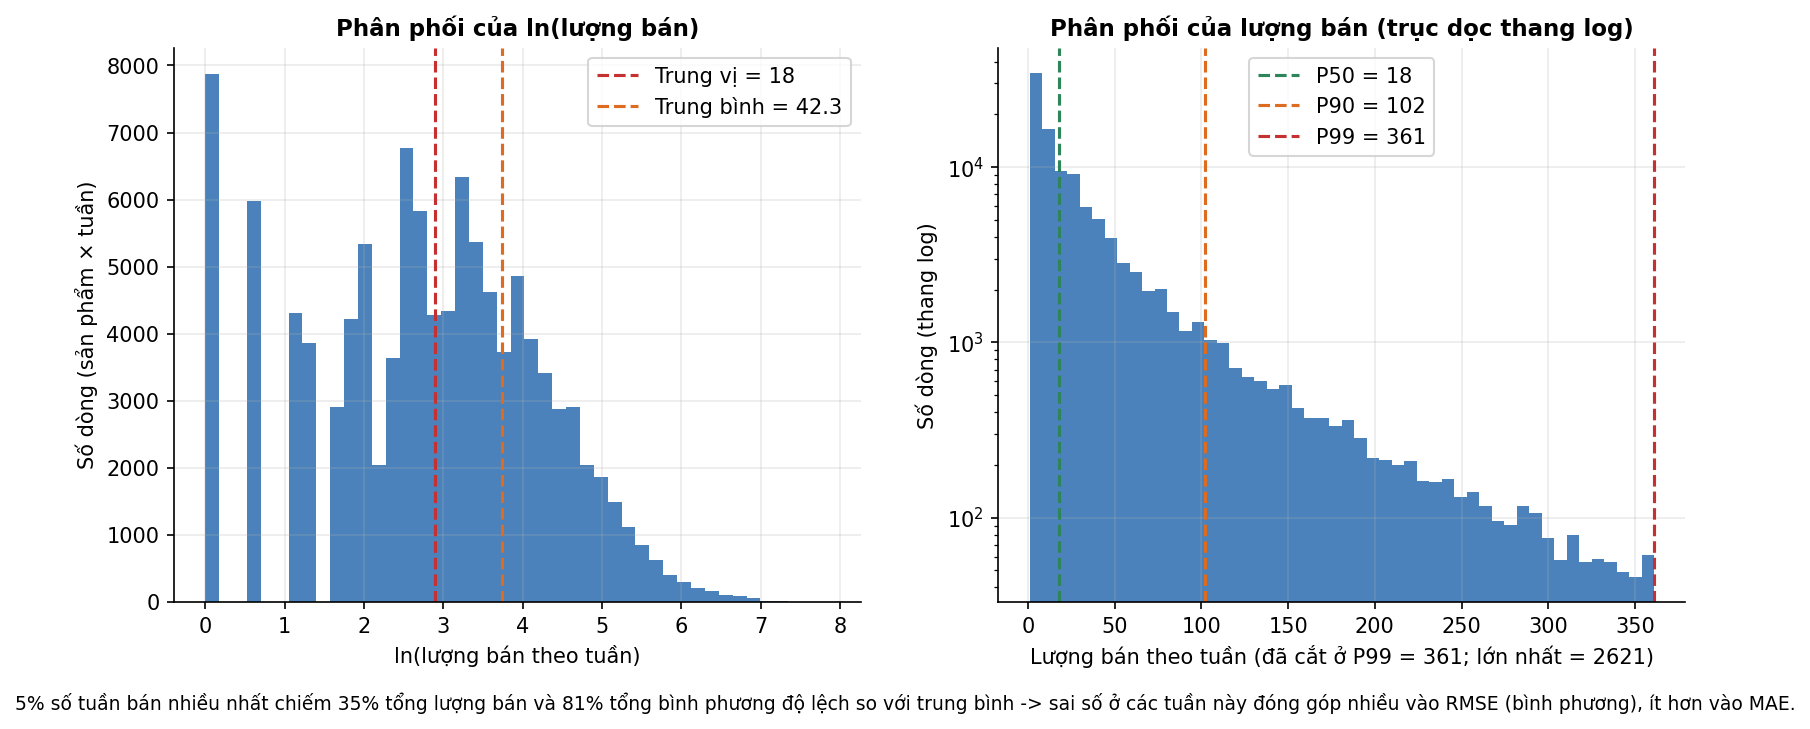

The data file committed next to this chart (first rows):
chi_tieu, gia_tri
P50, 18.0
P75, 47.0
P90, 102.0
P95, 160.0
P99, 361.0
trung_binh, 42.26
lon_nhat, 2621
so_dong, 108833
ty_le_tong_luong_ban_cua_5pct_tuan_cao_n…, 35.23
ty_le_tong_binh_phuong_do_lech_cua_5pct_…, 80.63
